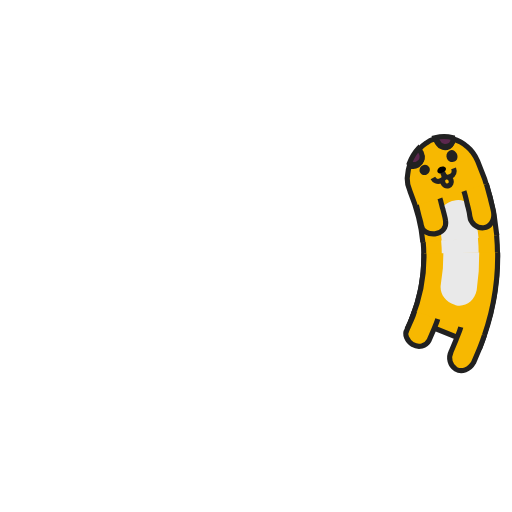
t = 0.00 s
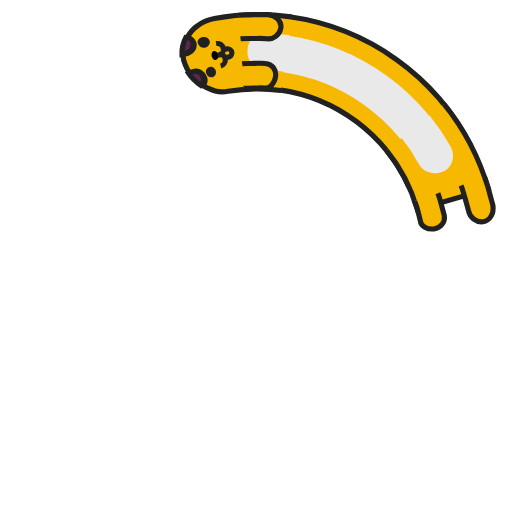
t = 0.44 s
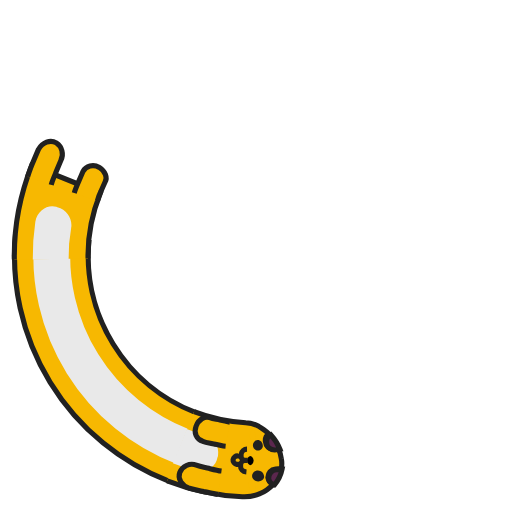
t = 0.88 s
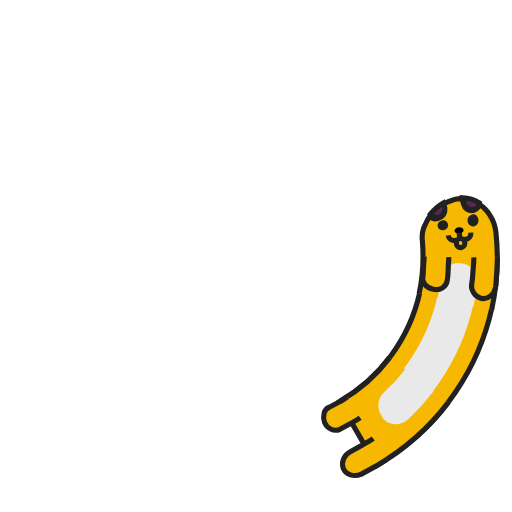
t = 1.32 s

The animated SVG that drew these frames (rendered in a browser with its animation timeline set to each time). Animation: 7 SMIL elements (animate=4,animateTransform=3); one cycle of 1.76 s, repeats indefinitely.

<svg xmlns="http://www.w3.org/2000/svg" xmlns:xlink="http://www.w3.org/1999/xlink" style="margin: auto; background: rgb(255, 255, 255); display: block; shape-rendering: auto;" width="200px" height="200px" viewBox="0 0 100 100" preserveAspectRatio="xMidYMid">
    <g>
        <animateTransform attributeName="transform" type="rotate" values="360 50 50;0 50 50" keyTimes="0;1" dur="1.76s" repeatCount="indefinite" calcMode="spline" keySplines="0.5 0 0.5 1" begin="-0.17600000000000002s"></animateTransform>
        <circle cx="50" cy="50" r="39.891" stroke="#f7b801" stroke-width="14.4" fill="none" stroke-dasharray="0 300">
            <animate attributeName="stroke-dasharray" values="15 300;55.1413599195142 300;15 300" keyTimes="0;0.5;1" dur="1.76s" repeatCount="indefinite" calcMode="linear" keySplines="0 0.4 0.6 1;0.4 0 1 0.6" begin="-0.08096s"></animate>
        </circle>
        <circle cx="50" cy="50" r="39.891" stroke="#e9e9e9" stroke-width="7.2" fill="none" stroke-dasharray="0 300">
            <animate attributeName="stroke-dasharray" values="15 300;55.1413599195142 300;15 300" keyTimes="0;0.5;1" dur="1.76s" repeatCount="indefinite" calcMode="linear" keySplines="0 0.4 0.6 1;0.4 0 1 0.6" begin="-0.08096s"></animate>
        </circle>
        <circle cx="50" cy="50" r="32.771" stroke="#212121" stroke-width="1" fill="none" stroke-dasharray="0 300">
            <animate attributeName="stroke-dasharray" values="15 300;45.299378454348094 300;15 300" keyTimes="0;0.5;1" dur="1.76s" repeatCount="indefinite" calcMode="linear" keySplines="0 0.4 0.6 1;0.4 0 1 0.6" begin="-0.08096s"></animate>
        </circle>
        <circle cx="50" cy="50" r="47.171" stroke="#212121" stroke-width="1" fill="none" stroke-dasharray="0 300">
            <animate attributeName="stroke-dasharray" values="15 300;66.03388996804073 300;15 300" keyTimes="0;0.5;1" dur="1.76s" repeatCount="indefinite" calcMode="linear" keySplines="0 0.4 0.6 1;0.4 0 1 0.6" begin="-0.08096s"></animate>
        </circle>
    </g><g>
    <animateTransform attributeName="transform" type="rotate" values="360 50 50;0 50 50" keyTimes="0;1" dur="1.76s" repeatCount="indefinite" calcMode="spline" keySplines="0.5 0 0.5 1"></animateTransform>
    <path fill="#f7b801" stroke="#212121" d="M97.2,49.3c0.1,6.3-1.1,12.6-3.4,18.4l-13.4-5.4c1.6-4,2.5-8.4,2.4-12.8"></path>
    <path fill="#e9e9e9" d="M93.6,49.3l-0.1,3.7l-0.4,3.7c-0.4,2.1-2.3,3.4-4.1,2.9l-0.2-0.1c-1.9-0.5-3-2.3-2.7-4l0.4-3.1l0.1-3.1"></path>
    <path fill="#f7b801" stroke="#212121" d="M85.5,62.3c-0.2,0.7-0.5,1.4-0.8,2.1l-0.9,2.1c-0.6,1.1-2,1.5-3.2,0.8c-1.1-0.7-1.7-2-1.1-2.9l0.8-1.8 c0.3-0.6,0.5-1.2,0.7-1.9"></path>
    <path fill="#f7b801" stroke="#212121" d="M94.6,65.5c-0.3,0.9-0.6,1.8-1,2.7l-1.1,2.6c-0.8,1.4-2.3,2-3.5,1.3v0c-1.1-0.7-1.5-2.2-0.9-3.4l1-2.4 c0.3-0.8,0.7-1.6,0.9-2.4"></path>
</g>
    <g>
        <animateTransform attributeName="transform" type="rotate" values="360 50 50;0 50 50" keyTimes="0;1" dur="1.76s" repeatCount="indefinite" calcMode="spline" keySplines="0.5 0 0.5 1" begin="-0.17600000000000002s"></animateTransform>
        <path fill="#f7b801" transform="translate(0,0.2)" stroke="#212121" d="M97.2,50.1c0-5-0.8-10-2.4-14.8c-0.4-1.2-1-2.2-1.8-3c-0.7-0.8-1.7-1.4-2.7-1.8c0,0.6-0.3,1.2-0.8,1.5 c-0.8,0.3-1.7,0-2.1-0.8l-0.5-1c-0.6,0.1-1.2,0.3-1.8,0.7c-0.6,0.3-1.1,0.7-1.6,1.2l0.4,0.9c0.4,0.7,0,1.6-0.8,2 c-0.6,0.3-1.2,0.2-1.6-0.1c-0.4,0.8-0.5,1.7-0.7,2.5c-0.1,0.9,0,1.7,0.3,2.5c1,3.3,1.6,6.8,1.6,10.2"></path>
        <path fill="#e9e9e9" transform="translate(0,0.3)" d="M86.4,50.1c0-1.3-0.1-2.6-0.2-3.8c-0.3-1.7,1-3.4,2.9-3.8l0.3,0c1.9-0.4,3.7,1,4,3.1c0.1,1.5,0.2,3.1,0.2,4.6"></path>
        <path fill="#f7b801" d="M93.1,34.1c0.1,0.4-0.3,0.8-0.9,1.1c-0.6,0.2-1.2,0.1-1.4-0.2c-0.1-0.3,0.3-0.8,0.9-1.1 C92.4,33.6,93,33.7,93.1,34.1z"></path>
        <path fill="#f7b801" d="M81.9,38.3c0.1,0.3,0.7,0.3,1.3,0.1c0.6-0.2,1-0.6,0.9-0.9c-0.1-0.3-0.7-0.3-1.3-0.1 C82.2,37.6,81.8,38,81.9,38.3z"></path>
        <path fill="#f7b801" stroke="#212121" d="M87.5,38.5l0.2,0.7c0.1,0.4,0.5,0.7,1,0.6c0.4-0.1,0.7-0.6,0.6-1L89,38"></path>
        <path d="M88.5,36.3c0.1,0.3-0.2,0.7-0.6,0.9c-0.5,0.2-0.9,0-1.1-0.3c-0.1-0.3,0.2-0.7,0.6-0.9C87.9,35.8,88.4,36,88.5,36.3z"></path>
        <path fill="none" stroke="#212121" d="M85.8,38c0.2,0.5,0.8,0.9,1.4,0.7c0.6-0.2,1.1-0.4,0.6-1.6c0.4,1.2,0.9,1.1,1.5,0.9c0.6-0.2,0.9-0.8,0.7-1.5"></path>
        <path fill="#f7b801" stroke="#212121" d="M86.8,42.1c0.2,0.7,0.2,1.5,0.4,2.2c0.1,0.8,0.3,1.5,0.3,2.3c0.1,1.3-0.9,2.3-2.3,2.3h0 c-1.3,0-2.5-0.8-2.5-1.9c0-0.7-0.2-1.3-0.3-2c-0.1-0.7-0.2-1.3-0.3-2"></path>
        <path fill="#f7b801" stroke="#212121" d="M96.1,40.1c0.2,0.9,0.3,1.9,0.5,2.8c0.1,0.9,0.3,1.9,0.4,2.8c0.1,1.6-0.9,2.9-2.2,2.9c-1.3,0-2.5-1.1-2.5-2.5 c0-0.9-0.2-1.7-0.3-2.5c-0.1-0.8-0.2-1.7-0.4-2.5"></path>
        <path fill="#212121" d="M90.9,33.7c0.2,0.6,0,1.3-0.6,1.5c-0.5,0.2-1.2-0.1-1.4-0.7c-0.2-0.6,0-1.2,0.6-1.5C90,32.7,90.6,33,90.9,33.7z"></path>
        <path fill="#212121" d="M85.3,35.9c0.2,0.5-0.1,1.1-0.6,1.3c-0.5,0.2-1.1,0-1.3-0.5c-0.2-0.5,0.1-1.1,0.6-1.3C84.5,35.1,85.1,35.4,85.3,35.9z"></path>
        <path fill="#5b274e" stroke="#212121" d="M83.2,34.9c0.8-0.3,1.1-1.2,0.8-2L83.5,32c-0.9,0.8-1.5,1.7-2,2.7C82,35.1,82.6,35.2,83.2,34.9z"></path>
        <path fill="#5b274e" stroke="#212121" d="M89.6,32c0.6-0.3,0.9-0.8,0.8-1.5c-1.1-0.4-2.3-0.5-3.4-0.3l0.5,1C87.8,32,88.8,32.3,89.6,32z"></path>
    </g><!-- [ldio] generated by https://loading.io/ --></svg>